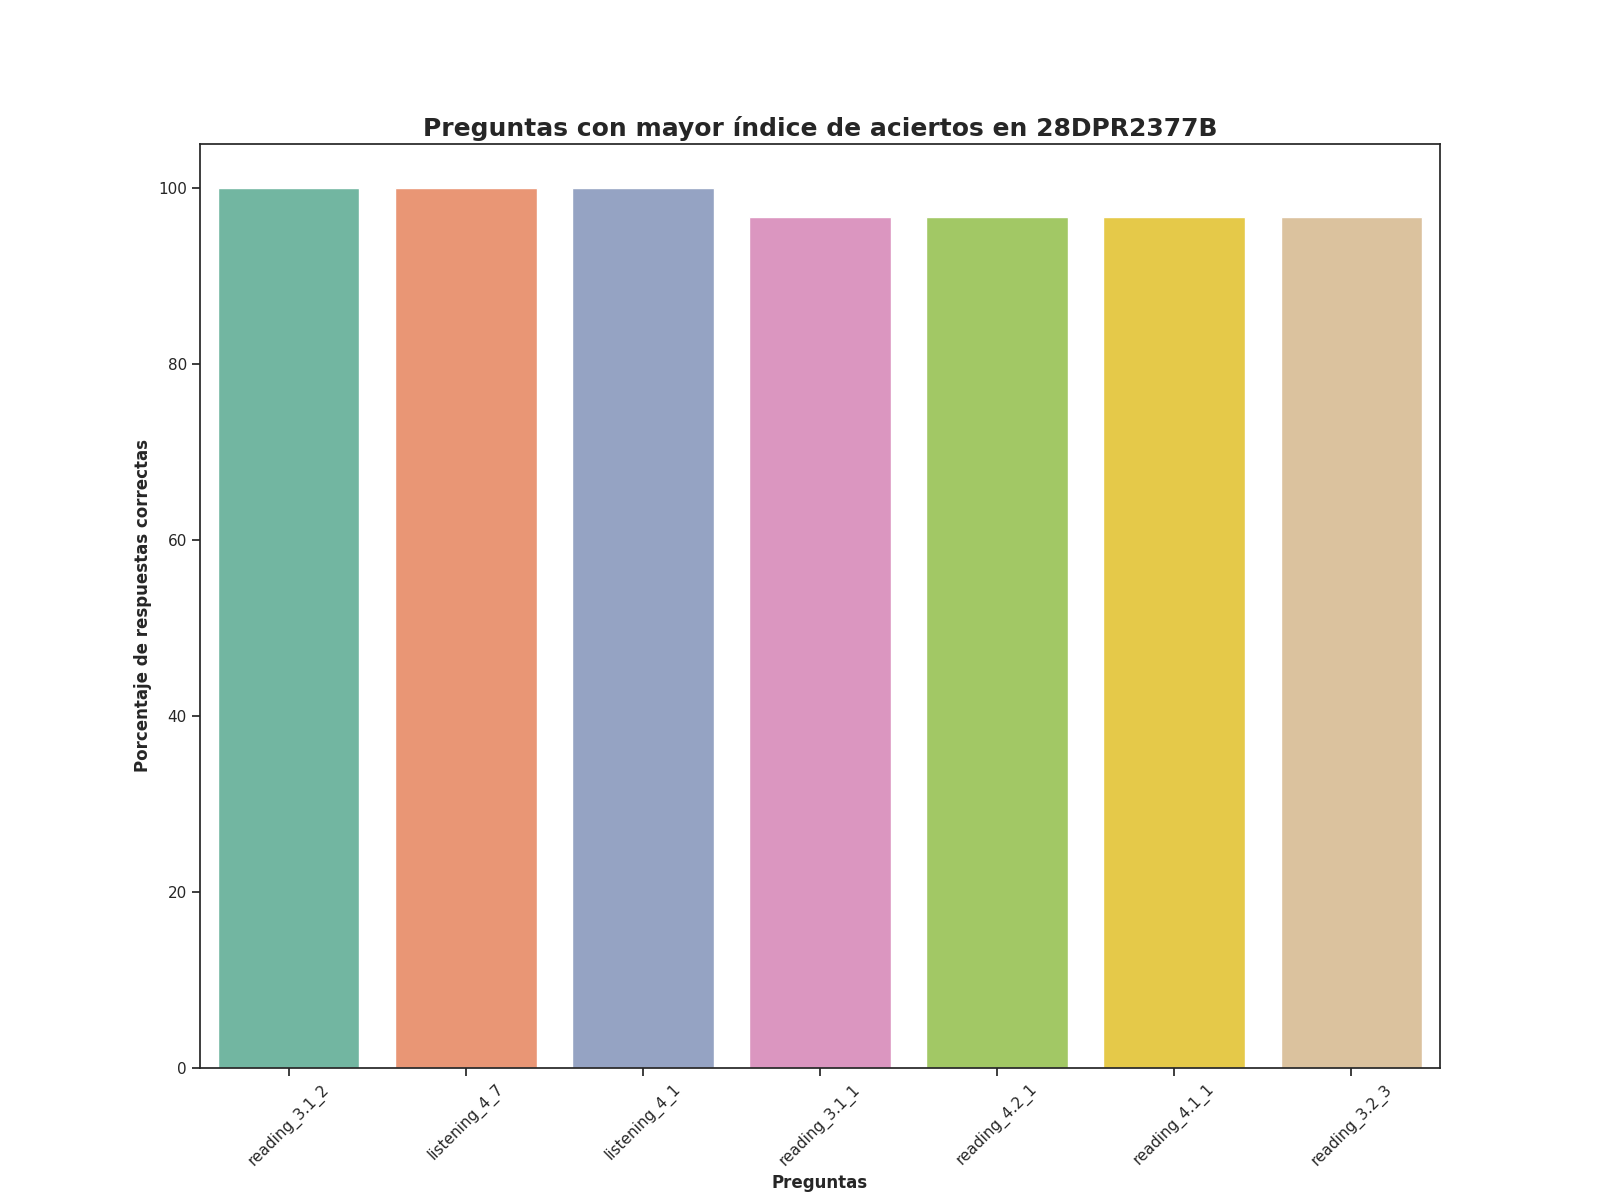

Data behind this chart, as committed beside it:
question, number_correct_answers, percentage_correct_answers, Top
reading_3.1_2, 30.0, 100.0, 1
listening_4_7, 30.0, 100.0, 2
listening_4_1, 30.0, 100.0, 3
reading_3.1_1, 29.0, 96.67, 4
reading_4.2_1, 29.0, 96.67, 5
reading_4.1_1, 29.0, 96.67, 6
reading_3.2_3, 29.0, 96.67, 7
